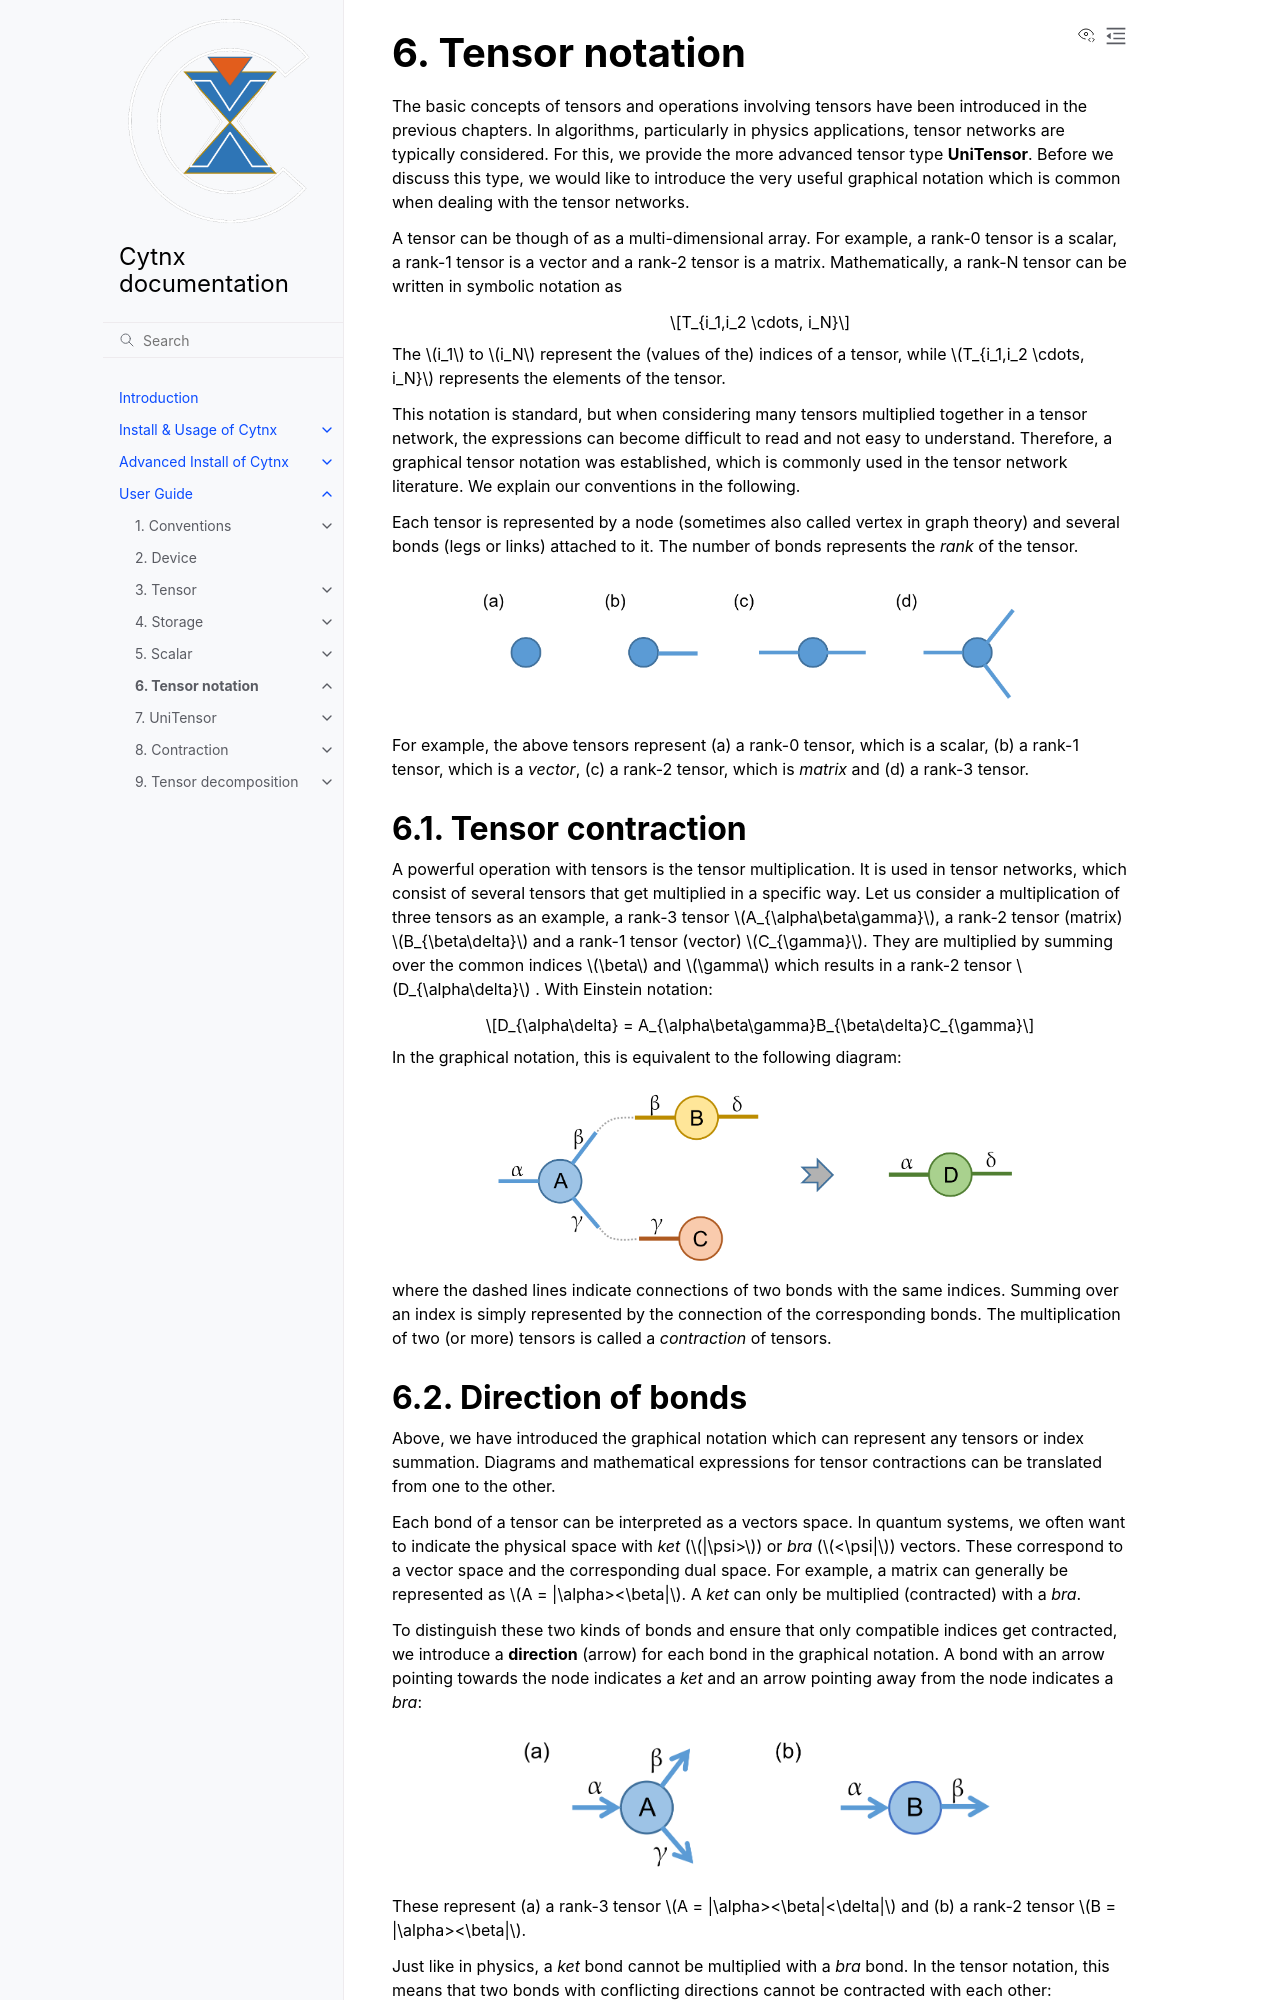

repository: Cytnx-dev/Cytnx_doc · page: guide/TNotation.html · generator: sphinx

Tensor notation
==================
The basic concepts of tensors and operations involving tensors have been introduced in the previous chapters. In algorithms, particularly in physics applications, tensor networks are typically considered. For this, we provide the more advanced tensor type **UniTensor**. Before we discuss this type, we would like to introduce the very useful graphical notation which is common when dealing with the tensor networks.

A tensor can be though of as a multi-dimensional array. For example, a rank-0 tensor is a scalar, a rank-1 tensor is a vector and a rank-2 tensor is a matrix. 
Mathematically, a rank-N tensor can be written in symbolic notation as 

.. math::
    
    T_{i_1,i_2 \cdots, i_N}

The :math:`i_1` to :math:`i_N` represent the (values of the) indices of a tensor, while :math:`T_{i_1,i_2 \cdots, i_N}` represents the elements of the tensor. 

This notation is standard, but when considering many tensors multiplied together in a tensor network, the expressions can become difficult to read and not easy to understand. Therefore, a graphical tensor notation was established, which is commonly used in the tensor network literature. We explain our conventions in the following. 

Each tensor is represented by a node (sometimes also called vertex in graph theory) and several bonds (legs or links) attached to it. 
The number of bonds represents the *rank* of the tensor. 


.. image:: uniten/image/Not.png
    :width: 600
    :align: center

For example, the above tensors represent (a) a rank-0 tensor, which is a scalar, (b) a rank-1 tensor, which is a *vector*, (c) a rank-2 tensor, which is *matrix* and (d) a rank-3 tensor. 


Tensor contraction 
------------------------
A powerful operation with tensors is the tensor multiplication. It is used in tensor networks, which consist of several tensors that get multiplied in a specific way. Let us consider a multiplication of three tensors as an example, a rank-3 tensor :math:`A_{\alpha\beta\gamma}`, a rank-2 tensor (matrix) :math:`B_{\beta\delta}` and a rank-1 tensor (vector) :math:`C_{\gamma}`. They are multiplied by summing over the common indices :math:`\beta` and :math:`\gamma` which results in a rank-2 tensor :math:`D_{\alpha\delta}` . With Einstein notation:

.. math::
    
    D_{\alpha\delta} = A_{\alpha\beta\gamma}B_{\beta\delta}C_{\gamma}


In the graphical notation, this is equivalent to the following diagram:

.. image:: uniten/image/cont.png
    :width: 550
    :align: center

where the dashed lines indicate connections of two bonds with the same indices. Summing over an index is simply represented by the connection of the corresponding bonds. The multiplication of two (or more) tensors is called a *contraction* of tensors.
